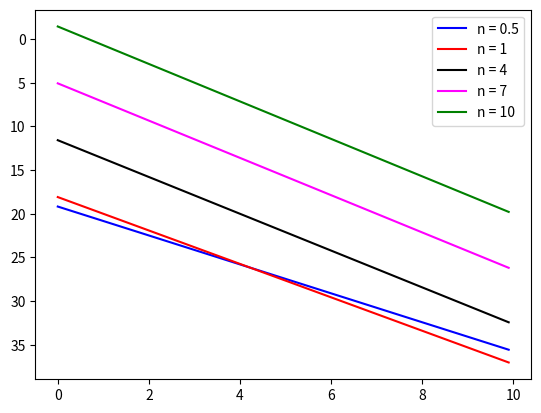

Source code (Python):
# -*- coding: utf-8 -*-
"""
Created on Thu Jun 15 12:35:59 2017

[redacted]
"""

import numpy as np
import matplotlib.pyplot as plt

def sersic(x, n):
    bn = 2*n-0.237
    s = 20 + (2.5*bn/np.log(10))*((x**1/n)-1)
    #s = 10e-8*np.exp(-bn*((x**(1/n))-1))    
    return s

n = [0.5, 1, 4, 7, 10]    
c = ['blue', 'red', 'black', 'magenta', 'green' ]   

x = np.arange(0, 10, 0.3) 

for i in range(0, len(n)):  
    plt.plot(x, sersic(x, n[i]), color=c[i], label='n = '+str(n[i]))
plt.gca().invert_yaxis() 
plt.legend()    
plt.show()